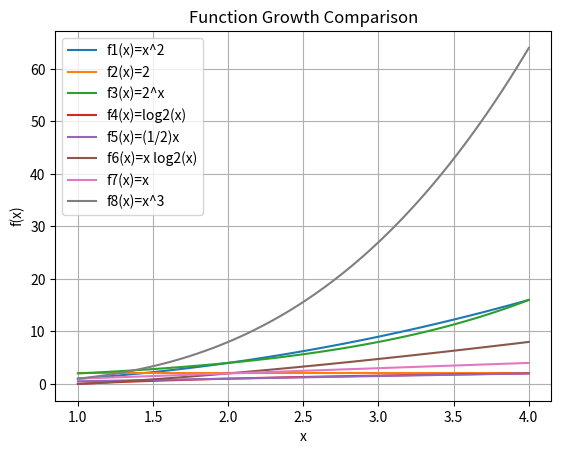

Here is the Python script that generated this plot:
import matplotlib.pyplot as plt
import numpy as np


def f1(n):
    return n ** 2


def f2(n):
    return np.full_like(n, 2)


def f3(n):
    return 2 ** n


def f4(n):
    return np.log2(n)


def f5(n):
    return (1 / 2) * n


def f6(n):
    return n * np.log2(n)


def f7(n):
    return n


def f8(n):
    return n ** 3


def f_plot(n_values, f_values):
    plt.plot(n_values, f_values)


n_values = np.linspace(1, 4, 100)

f1_values = f1(n_values)
f2_values = f2(n_values)
f3_values = f3(n_values)
f4_values = f4(n_values)
f5_values = f5(n_values)
f6_values = f6(n_values)
f7_values = f7(n_values)
f8_values = f8(n_values)

plt.plot(n_values, f1_values, label='f1(x)=x^2')
plt.plot(n_values, f2_values, label='f2(x)=2')
plt.plot(n_values, f3_values, label='f3(x)=2^x')
plt.plot(n_values, f4_values, label='f4(x)=log2(x)')
plt.plot(n_values, f5_values, label='f5(x)=(1/2)x')
plt.plot(n_values, f6_values, label='f6(x)=x log2(x)')
plt.plot(n_values, f7_values, label='f7(x)=x')
plt.plot(n_values, f8_values, label='f8(x)=x^3')

plt.xlabel('x')
plt.ylabel('f(x)')
plt.title('Function Growth Comparison')
plt.legend()
plt.grid(True)

plt.show()
